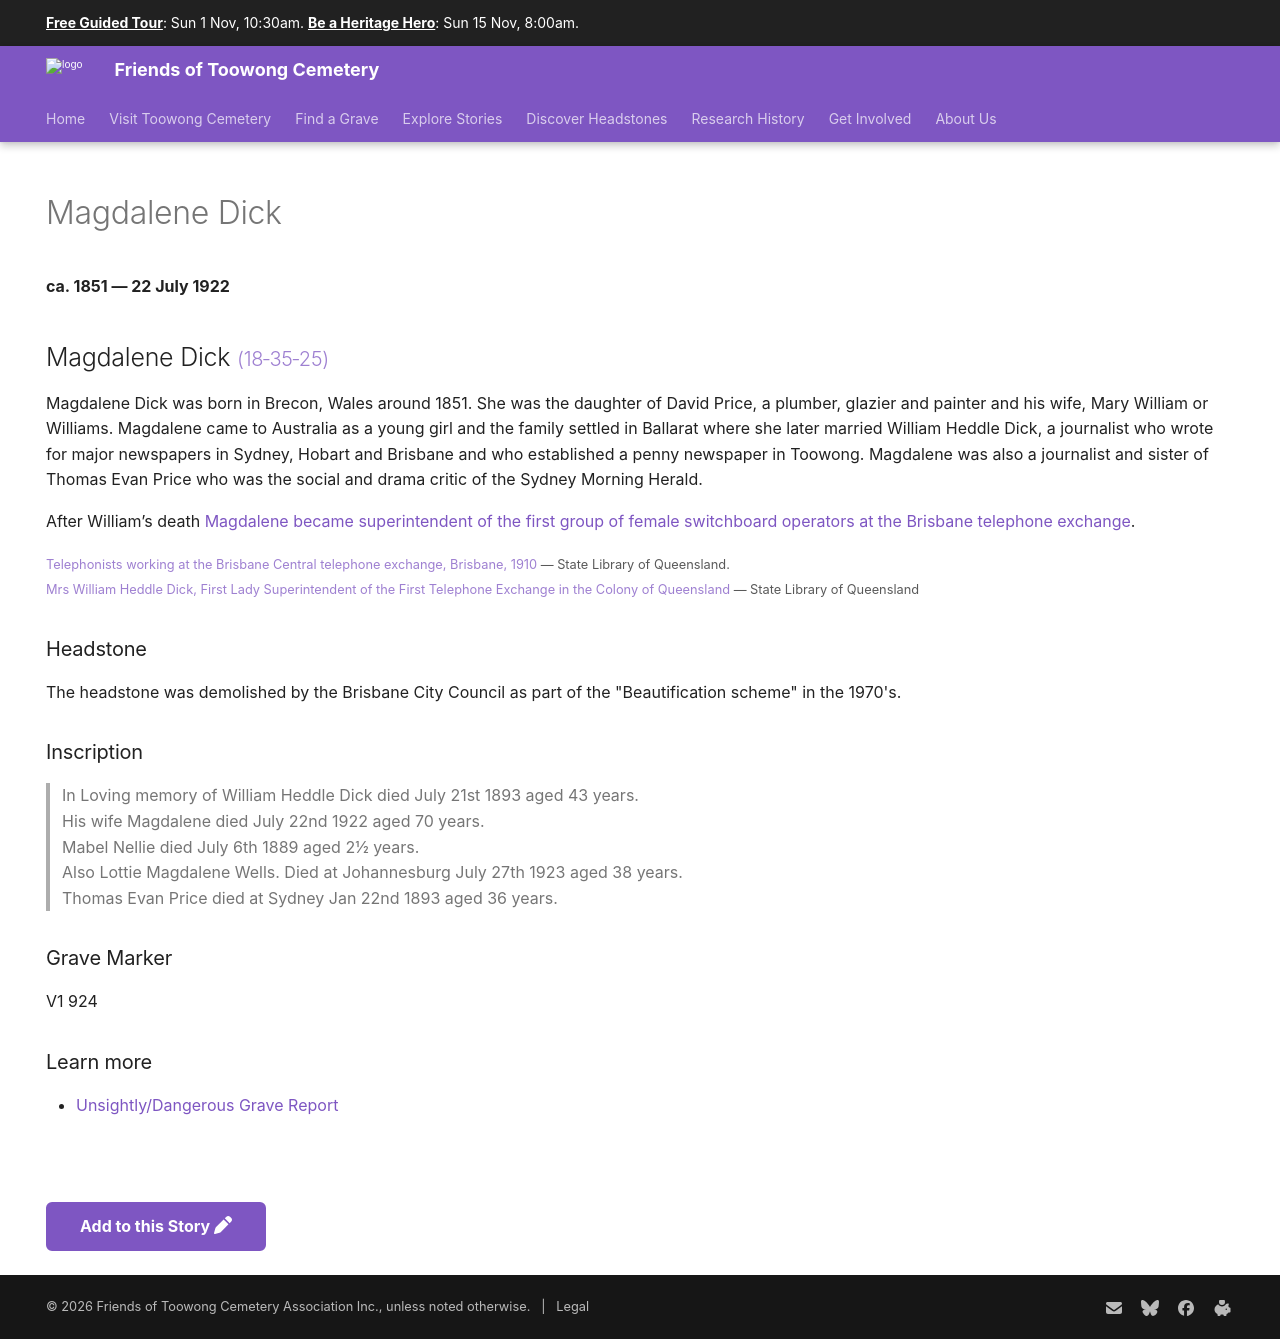

repository: 1871fotc/1871fotc.github.io · page: research/magdalene-dick/index.html · generator: mkdocs

---
title: Magdalene Dick
hide:
  - toc
  - navigation 
---

# Magdalene Dick

**ca. 1851 — 22 July 1922**

--8<-- "snippets/magdalene-dick.md"

### Headstone

<!-- reduce image size -->

<!--
![Magdalene Dick's headstone](../../assets/demolished-toowong-headstones/18-35-24&25-dick/18-35-24&25-dick-headstone.jpg){ width="40%" class="full-width" } 
-->

--8<-- "snippets/demolished-in-beautification-scheme.md"

### Inscription

> In Loving memory of William Heddle Dick died July 21st 1893 aged 43 years. <br>
> His wife Magdalene died July 22nd 1922 aged 70 years. <br>
> Mabel Nellie died July 6th 1889 aged 2½ years. <br>
> Also Lottie Magdalene Wells.  Died at Johannesburg July 27th 1923 aged 38 years. <br>
> Thomas Evan Price died at Sydney Jan 22nd 1893 aged 36 years. <br>


### Grave Marker

V1 924

### Learn more

- [Unsightly/Dangerous Grave Report](../../assets/demolished-toowong-headstones/18-35-24&25-dick/18-35-24&25-dick-report.jpg)



--8<-- "snippets/add-to-this-story.md"
